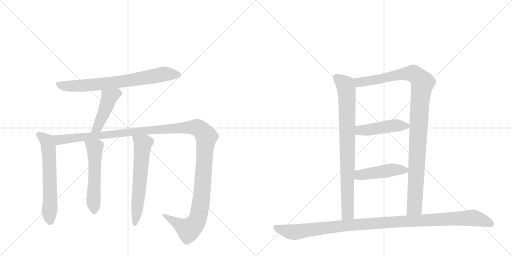
t = 0.00 s
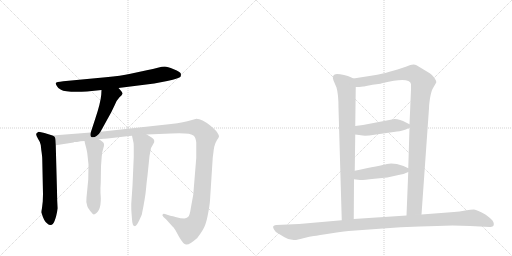
t = 1.95 s
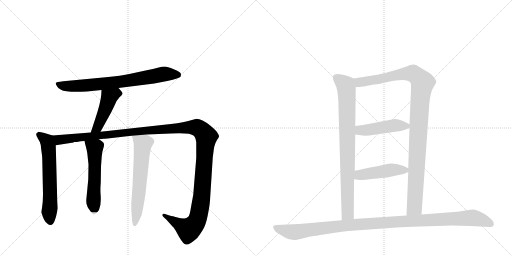
t = 3.90 s
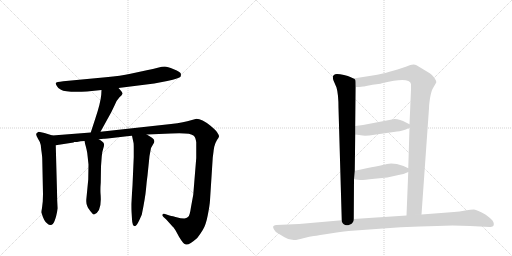
t = 5.86 s
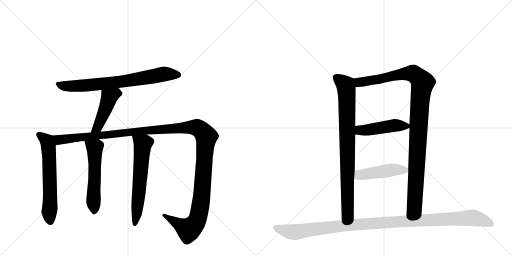
t = 7.81 s
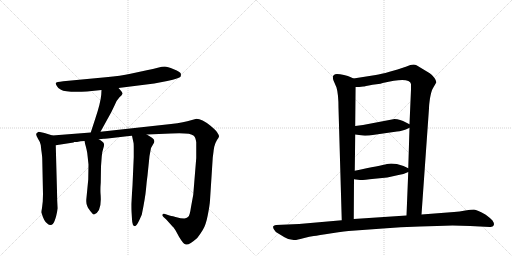
t = 9.76 s

The animated SVG that drew these frames (rendered in a browser with its animation timeline set to each time). Animation: 11 CSS @keyframes rules; one cycle of 9.76 s.

<svg version="1.1" viewBox="0 0 2048 1024" xmlns="http://www.w3.org/2000/svg">
  <g stroke="lightgray" stroke-dasharray="1,1" stroke-width="1" transform="scale(4, 4)">
    <line x1="0" y1="0" x2="256" y2="256"></line>
    <line x1="256" y1="0" x2="0" y2="256"></line>
    <line x1="128" y1="0" x2="128" y2="256"></line>
    <line x1="0" y1="128" x2="256" y2="128"></line>
    <line x1="256" y1="0" x2="512" y2="256"></line>
    <line x1="512" y1="0" x2="256" y2="256"></line>
    <line x1="384" y1="0" x2="384" y2="256"></line>
    <line x1="256" y1="128" x2="512" y2="128"></line>
  </g>
<g transform="scale(1, -1) translate(0, -850)">
   <style type="text/css">
    @keyframes keyframes0 {
      from {
       stroke: black;
       stroke-dashoffset: 744;
       stroke-width: 128;
       }
       71% {
       animation-timing-function: step-end;
       stroke: black;
       stroke-dashoffset: 0;
       stroke-width: 128;
       }
       to {
       stroke: black;
       stroke-width: 1024;
       }
       }
       #make-me-a-hanzi-animation-0 {
         animation: keyframes0 0.855469s both;
         animation-delay: 0.000000s;
         animation-timing-function: linear;
       }
    @keyframes keyframes1 {
      from {
       stroke: black;
       stroke-dashoffset: 460;
       stroke-width: 128;
       }
       60% {
       animation-timing-function: step-end;
       stroke: black;
       stroke-dashoffset: 0;
       stroke-width: 128;
       }
       to {
       stroke: black;
       stroke-width: 1024;
       }
       }
       #make-me-a-hanzi-animation-1 {
         animation: keyframes1 0.624349s both;
         animation-delay: 0.855469s;
         animation-timing-function: linear;
       }
    @keyframes keyframes2 {
      from {
       stroke: black;
       stroke-dashoffset: 620;
       stroke-width: 128;
       }
       67% {
       animation-timing-function: step-end;
       stroke: black;
       stroke-dashoffset: 0;
       stroke-width: 128;
       }
       to {
       stroke: black;
       stroke-width: 1024;
       }
       }
       #make-me-a-hanzi-animation-2 {
         animation: keyframes2 0.754557s both;
         animation-delay: 1.479818s;
         animation-timing-function: linear;
       }
    @keyframes keyframes3 {
      from {
       stroke: black;
       stroke-dashoffset: 1384;
       stroke-width: 128;
       }
       82% {
       animation-timing-function: step-end;
       stroke: black;
       stroke-dashoffset: 0;
       stroke-width: 128;
       }
       to {
       stroke: black;
       stroke-width: 1024;
       }
       }
       #make-me-a-hanzi-animation-3 {
         animation: keyframes3 1.376302s both;
         animation-delay: 2.234375s;
         animation-timing-function: linear;
       }
    @keyframes keyframes4 {
      from {
       stroke: black;
       stroke-dashoffset: 554;
       stroke-width: 128;
       }
       64% {
       animation-timing-function: step-end;
       stroke: black;
       stroke-dashoffset: 0;
       stroke-width: 128;
       }
       to {
       stroke: black;
       stroke-width: 1024;
       }
       }
       #make-me-a-hanzi-animation-4 {
         animation: keyframes4 0.700846s both;
         animation-delay: 3.610677s;
         animation-timing-function: linear;
       }
    @keyframes keyframes5 {
      from {
       stroke: black;
       stroke-dashoffset: 622;
       stroke-width: 128;
       }
       67% {
       animation-timing-function: step-end;
       stroke: black;
       stroke-dashoffset: 0;
       stroke-width: 128;
       }
       to {
       stroke: black;
       stroke-width: 1024;
       }
       }
       #make-me-a-hanzi-animation-5 {
         animation: keyframes5 0.756185s both;
         animation-delay: 4.311523s;
         animation-timing-function: linear;
       }
    @keyframes keyframes6 {
      from {
       stroke: black;
       stroke-dashoffset: 843;
       stroke-width: 128;
       }
       73% {
       animation-timing-function: step-end;
       stroke: black;
       stroke-dashoffset: 0;
       stroke-width: 128;
       }
       to {
       stroke: black;
       stroke-width: 1024;
       }
       }
       #make-me-a-hanzi-animation-6 {
         animation: keyframes6 0.936035s both;
         animation-delay: 5.067708s;
         animation-timing-function: linear;
       }
    @keyframes keyframes7 {
      from {
       stroke: black;
       stroke-dashoffset: 1081;
       stroke-width: 128;
       }
       78% {
       animation-timing-function: step-end;
       stroke: black;
       stroke-dashoffset: 0;
       stroke-width: 128;
       }
       to {
       stroke: black;
       stroke-width: 1024;
       }
       }
       #make-me-a-hanzi-animation-7 {
         animation: keyframes7 1.129720s both;
         animation-delay: 6.003743s;
         animation-timing-function: linear;
       }
    @keyframes keyframes8 {
      from {
       stroke: black;
       stroke-dashoffset: 460;
       stroke-width: 128;
       }
       60% {
       animation-timing-function: step-end;
       stroke: black;
       stroke-dashoffset: 0;
       stroke-width: 128;
       }
       to {
       stroke: black;
       stroke-width: 1024;
       }
       }
       #make-me-a-hanzi-animation-8 {
         animation: keyframes8 0.624349s both;
         animation-delay: 7.133464s;
         animation-timing-function: linear;
       }
    @keyframes keyframes9 {
      from {
       stroke: black;
       stroke-dashoffset: 463;
       stroke-width: 128;
       }
       60% {
       animation-timing-function: step-end;
       stroke: black;
       stroke-dashoffset: 0;
       stroke-width: 128;
       }
       to {
       stroke: black;
       stroke-width: 1024;
       }
       }
       #make-me-a-hanzi-animation-9 {
         animation: keyframes9 0.626790s both;
         animation-delay: 7.757812s;
         animation-timing-function: linear;
       }
    @keyframes keyframes10 {
      from {
       stroke: black;
       stroke-dashoffset: 1129;
       stroke-width: 128;
       }
       79% {
       animation-timing-function: step-end;
       stroke: black;
       stroke-dashoffset: 0;
       stroke-width: 128;
       }
       to {
       stroke: black;
       stroke-width: 1024;
       }
       }
       #make-me-a-hanzi-animation-10 {
         animation: keyframes10 1.168783s both;
         animation-delay: 8.384603s;
         animation-timing-function: linear;
       }
</style>
<path d="M 474 498 L 617 516 L 669 526 Q 719 537 722 543 Q 725 549 723 556 Q 722 562 695 573 Q 669 584 659 584 Q 649 584 631 579 Q 614 574 587 569 L 522 555 Q 484 546 423 541 L 253 525 Q 225 522 223 518 Q 222 514 228 505 Q 233 495 244 491 Q 262 480 348 484 L 406 490 L 474 498 Z" fill="lightgray"></path> 
<path d="M 402 323 L 445 401 L 459 430 Q 467 450 478 461 Q 489 471 490 475 Q 492 479 474 498 C 454 520 408 520 406 490 L 405 471 Q 402 438 382 378 L 363 320 C 354 291 388 297 402 323 Z" fill="lightgray"></path> 
<path d="M 210 308 L 178 318 L 155 323 Q 147 320 145 315 Q 143 309 152 295 Q 162 280 163 270 L 165 251 Q 169 224 169 215 L 172 73 L 171 44 L 168 18 Q 165 2 166 -1 Q 176 -36 189 -44 Q 195 -50 203 -50 Q 220 -50 231 17 L 229 48 L 223 269 C 222 299 222 304 210 308 Z" fill="lightgray"></path> 
<path d="M 587 312 L 684 316 Q 762 320 775 307 Q 782 302 785 281 L 785 218 L 773 71 L 764 22 Q 759 -14 752 -18 Q 746 -22 737 -24 Q 725 -24 702 -18 Q 680 -12 678 -12 L 660 -6 Q 652 -4 651 -7 Q 647 -11 654 -18 L 665 -28 L 691 -57 Q 693 -57 703 -73 L 716 -97 Q 734 -128 744 -128 Q 755 -132 789 -102 Q 800 -88 811 -70 Q 823 -52 831 -11 Q 839 29 840 49 L 851 220 L 854 243 Q 854 247 857 263 Q 861 279 868 290 Q 875 300 876 304 Q 877 308 869 320 Q 862 331 842 347 Q 807 375 786 375 L 764 369 Q 738 360 684 354 L 402 323 L 363 320 L 210 308 C 180 306 193 264 223 269 L 294 280 L 297 282 L 308 282 Q 322 286 338 286 L 395 293 L 415 295 Q 422 294 448 298 L 508 305 Q 509 306 517 306 L 528 307 L 587 312 Z" fill="lightgray"></path> 
<path d="M 338 286 L 340 276 Q 349 245 350 229 L 354 192 L 353 132 L 346 60 Q 343 38 349 26 Q 350 21 361 6 Q 373 -9 376 -8 Q 409 4 402 77 Q 401 94 403 120 L 404 185 L 407 225 Q 409 245 413 256 Q 417 267 416 274 Q 414 283 395 293 C 369 308 332 315 338 286 Z" fill="lightgray"></path> 
<path d="M 528 307 L 534 279 Q 535 277 535 255 L 535 222 L 530 108 L 525 34 Q 525 8 526 -1 L 528 -27 Q 529 -55 540 -55 Q 548 -51 558 -29 L 567 -9 Q 581 59 584 93 Q 587 127 590 148 L 598 226 L 604 258 L 612 272 Q 619 282 617 287 Q 617 293 608 299 L 587 312 C 561 328 522 336 528 307 Z" fill="lightgray"></path> 
<path d="M 1414 536 L 1401 542 Q 1394 546 1376 550 Q 1359 554 1348 554 Q 1325 553 1334 528 L 1346 500 Q 1354 473 1354 418 L 1367 -31 C 1368 -61 1415 -56 1415 -26 L 1416 133 L 1419 167 L 1421 312 L 1421 346 L 1423 502 C 1423 532 1423 532 1414 536 Z" fill="lightgray"></path> 
<path d="M 1686 -8 L 1716 417 Q 1716 430 1720 457 Q 1725 484 1730 494 L 1745 520 Q 1746 526 1738 538 Q 1731 549 1719 557 L 1666 589 Q 1652 596 1626 584 L 1590 572 L 1558 563 Q 1523 553 1503 550 L 1414 536 C 1384 531 1393 500 1423 502 L 1437 502 L 1453 504 Q 1457 504 1490 511 L 1514 514 Q 1521 515 1531 518 Q 1638 544 1644 514 L 1644 492 L 1638 353 L 1638 339 L 1633 177 L 1633 162 L 1626 -12 C 1625 -42 1684 -38 1686 -8 Z" fill="lightgray"></path> 
<path d="M 1421 312 L 1451 308 Q 1456 307 1477 308 L 1588 324 Q 1607 324 1638 339 C 1652 346 1652 346 1638 353 L 1624 360 Q 1600 374 1578 374 L 1452 350 L 1421 346 C 1391 342 1391 316 1421 312 Z" fill="lightgray"></path> 
<path d="M 1416 133 L 1440 130 Q 1448 129 1498 135 L 1549 140 L 1594 150 Q 1614 153 1633 162 C 1649 169 1649 169 1633 177 L 1614 186 Q 1573 200 1548 194 Q 1523 188 1419 167 C 1390 161 1386 137 1416 133 Z" fill="lightgray"></path> 
<path d="M 1810 -52 L 1881 -54 L 1959 -58 Q 1972 -59 1975 -51 Q 1978 -44 1970 -32 Q 1961 -22 1943 -9 Q 1908 11 1896 12 Q 1884 12 1861 8 Q 1838 4 1816 2 L 1686 -8 L 1626 -12 L 1415 -26 L 1367 -31 L 1196 -46 L 1104 -50 Q 1096 -52 1093 -55 Q 1091 -60 1096 -68 Q 1101 -77 1110 -82 L 1138 -99 Q 1154 -110 1175 -110 Q 1186 -111 1213 -103 Q 1240 -96 1255 -94 Q 1271 -92 1327 -83 Q 1384 -74 1408 -73 L 1532 -64 Q 1600 -58 1679 -56 L 1748 -54 L 1810 -52 Z" fill="lightgray"></path> 
      <clipPath id="make-me-a-hanzi-clip-0">
      <path d="M 474 498 L 617 516 L 669 526 Q 719 537 722 543 Q 725 549 723 556 Q 722 562 695 573 Q 669 584 659 584 Q 649 584 631 579 Q 614 574 587 569 L 522 555 Q 484 546 423 541 L 253 525 Q 225 522 223 518 Q 222 514 228 505 Q 233 495 244 491 Q 262 480 348 484 L 406 490 L 474 498 Z" fill="lightgray"></path>
      </clipPath>
      <path clip-path="url(#make-me-a-hanzi-clip-0)" d="M 230 513 L 269 505 L 336 507 L 507 526 L 656 554 L 713 550 " fill="none" id="make-me-a-hanzi-animation-0" stroke-dasharray="616 1232" stroke-linecap="round"></path>

      <clipPath id="make-me-a-hanzi-clip-1">
      <path d="M 402 323 L 445 401 L 459 430 Q 467 450 478 461 Q 489 471 490 475 Q 492 479 474 498 C 454 520 408 520 406 490 L 405 471 Q 402 438 382 378 L 363 320 C 354 291 388 297 402 323 Z" fill="lightgray"></path>
      </clipPath>
      <path clip-path="url(#make-me-a-hanzi-clip-1)" d="M 482 476 L 468 478 L 437 460 L 390 341 L 369 326 " fill="none" id="make-me-a-hanzi-animation-1" stroke-dasharray="332 664" stroke-linecap="round"></path>

      <clipPath id="make-me-a-hanzi-clip-2">
      <path d="M 210 308 L 178 318 L 155 323 Q 147 320 145 315 Q 143 309 152 295 Q 162 280 163 270 L 165 251 Q 169 224 169 215 L 172 73 L 171 44 L 168 18 Q 165 2 166 -1 Q 176 -36 189 -44 Q 195 -50 203 -50 Q 220 -50 231 17 L 229 48 L 223 269 C 222 299 222 304 210 308 Z" fill="lightgray"></path>
      </clipPath>
      <path clip-path="url(#make-me-a-hanzi-clip-2)" d="M 156 312 L 188 286 L 194 259 L 201 -36 " fill="none" id="make-me-a-hanzi-animation-2" stroke-dasharray="492 984" stroke-linecap="round"></path>

      <clipPath id="make-me-a-hanzi-clip-3">
      <path d="M 587 312 L 684 316 Q 762 320 775 307 Q 782 302 785 281 L 785 218 L 773 71 L 764 22 Q 759 -14 752 -18 Q 746 -22 737 -24 Q 725 -24 702 -18 Q 680 -12 678 -12 L 660 -6 Q 652 -4 651 -7 Q 647 -11 654 -18 L 665 -28 L 691 -57 Q 693 -57 703 -73 L 716 -97 Q 734 -128 744 -128 Q 755 -132 789 -102 Q 800 -88 811 -70 Q 823 -52 831 -11 Q 839 29 840 49 L 851 220 L 854 243 Q 854 247 857 263 Q 861 279 868 290 Q 875 300 876 304 Q 877 308 869 320 Q 862 331 842 347 Q 807 375 786 375 L 764 369 Q 738 360 684 354 L 402 323 L 363 320 L 210 308 C 180 306 193 264 223 269 L 294 280 L 297 282 L 308 282 Q 322 286 338 286 L 395 293 L 415 295 Q 422 294 448 298 L 508 305 Q 509 306 517 306 L 528 307 L 587 312 Z" fill="lightgray"></path>
      </clipPath>
      <path clip-path="url(#make-me-a-hanzi-clip-3)" d="M 218 303 L 241 291 L 599 330 L 768 341 L 800 333 L 825 303 L 808 74 L 790 -28 L 773 -54 L 754 -68 L 656 -12 " fill="none" id="make-me-a-hanzi-animation-3" stroke-dasharray="1256 2512" stroke-linecap="round"></path>

      <clipPath id="make-me-a-hanzi-clip-4">
      <path d="M 338 286 L 340 276 Q 349 245 350 229 L 354 192 L 353 132 L 346 60 Q 343 38 349 26 Q 350 21 361 6 Q 373 -9 376 -8 Q 409 4 402 77 Q 401 94 403 120 L 404 185 L 407 225 Q 409 245 413 256 Q 417 267 416 274 Q 414 283 395 293 C 369 308 332 315 338 286 Z" fill="lightgray"></path>
      </clipPath>
      <path clip-path="url(#make-me-a-hanzi-clip-4)" d="M 346 282 L 379 258 L 374 51 L 378 1 " fill="none" id="make-me-a-hanzi-animation-4" stroke-dasharray="426 852" stroke-linecap="round"></path>

      <clipPath id="make-me-a-hanzi-clip-5">
      <path d="M 528 307 L 534 279 Q 535 277 535 255 L 535 222 L 530 108 L 525 34 Q 525 8 526 -1 L 528 -27 Q 529 -55 540 -55 Q 548 -51 558 -29 L 567 -9 Q 581 59 584 93 Q 587 127 590 148 L 598 226 L 604 258 L 612 272 Q 619 282 617 287 Q 617 293 608 299 L 587 312 C 561 328 522 336 528 307 Z" fill="lightgray"></path>
      </clipPath>
      <path clip-path="url(#make-me-a-hanzi-clip-5)" d="M 536 301 L 571 274 L 540 -46 " fill="none" id="make-me-a-hanzi-animation-5" stroke-dasharray="494 988" stroke-linecap="round"></path>

      <clipPath id="make-me-a-hanzi-clip-6">
      <path d="M 1414 536 L 1401 542 Q 1394 546 1376 550 Q 1359 554 1348 554 Q 1325 553 1334 528 L 1346 500 Q 1354 473 1354 418 L 1367 -31 C 1368 -61 1415 -56 1415 -26 L 1416 133 L 1419 167 L 1421 312 L 1421 346 L 1423 502 C 1423 532 1423 532 1414 536 Z" fill="lightgray"></path>
      </clipPath>
      <path clip-path="url(#make-me-a-hanzi-clip-6)" d="M 1346 538 L 1383 509 L 1387 477 L 1391 -3 L 1372 -23 " fill="none" id="make-me-a-hanzi-animation-6" stroke-dasharray="715 1430" stroke-linecap="round"></path>

      <clipPath id="make-me-a-hanzi-clip-7">
      <path d="M 1686 -8 L 1716 417 Q 1716 430 1720 457 Q 1725 484 1730 494 L 1745 520 Q 1746 526 1738 538 Q 1731 549 1719 557 L 1666 589 Q 1652 596 1626 584 L 1590 572 L 1558 563 Q 1523 553 1503 550 L 1414 536 C 1384 531 1393 500 1423 502 L 1437 502 L 1453 504 Q 1457 504 1490 511 L 1514 514 Q 1521 515 1531 518 Q 1638 544 1644 514 L 1644 492 L 1638 353 L 1638 339 L 1633 177 L 1633 162 L 1626 -12 C 1625 -42 1684 -38 1686 -8 Z" fill="lightgray"></path>
      </clipPath>
      <path clip-path="url(#make-me-a-hanzi-clip-7)" d="M 1422 532 L 1433 523 L 1447 522 L 1645 557 L 1667 546 L 1691 520 L 1680 452 L 1658 20 L 1633 -4 " fill="none" id="make-me-a-hanzi-animation-7" stroke-dasharray="953 1906" stroke-linecap="round"></path>

      <clipPath id="make-me-a-hanzi-clip-8">
      <path d="M 1421 312 L 1451 308 Q 1456 307 1477 308 L 1588 324 Q 1607 324 1638 339 C 1652 346 1652 346 1638 353 L 1624 360 Q 1600 374 1578 374 L 1452 350 L 1421 346 C 1391 342 1391 316 1421 312 Z" fill="lightgray"></path>
      </clipPath>
      <path clip-path="url(#make-me-a-hanzi-clip-8)" d="M 1429 318 L 1439 329 L 1468 329 L 1582 349 L 1626 346 " fill="none" id="make-me-a-hanzi-animation-8" stroke-dasharray="332 664" stroke-linecap="round"></path>

      <clipPath id="make-me-a-hanzi-clip-9">
      <path d="M 1416 133 L 1440 130 Q 1448 129 1498 135 L 1549 140 L 1594 150 Q 1614 153 1633 162 C 1649 169 1649 169 1633 177 L 1614 186 Q 1573 200 1548 194 Q 1523 188 1419 167 C 1390 161 1386 137 1416 133 Z" fill="lightgray"></path>
      </clipPath>
      <path clip-path="url(#make-me-a-hanzi-clip-9)" d="M 1423 138 L 1438 151 L 1574 171 L 1624 170 " fill="none" id="make-me-a-hanzi-animation-9" stroke-dasharray="335 670" stroke-linecap="round"></path>

      <clipPath id="make-me-a-hanzi-clip-10">
      <path d="M 1810 -52 L 1881 -54 L 1959 -58 Q 1972 -59 1975 -51 Q 1978 -44 1970 -32 Q 1961 -22 1943 -9 Q 1908 11 1896 12 Q 1884 12 1861 8 Q 1838 4 1816 2 L 1686 -8 L 1626 -12 L 1415 -26 L 1367 -31 L 1196 -46 L 1104 -50 Q 1096 -52 1093 -55 Q 1091 -60 1096 -68 Q 1101 -77 1110 -82 L 1138 -99 Q 1154 -110 1175 -110 Q 1186 -111 1213 -103 Q 1240 -96 1255 -94 Q 1271 -92 1327 -83 Q 1384 -74 1408 -73 L 1532 -64 Q 1600 -58 1679 -56 L 1748 -54 L 1810 -52 Z" fill="lightgray"></path>
      </clipPath>
      <path clip-path="url(#make-me-a-hanzi-clip-10)" d="M 1102 -60 L 1171 -79 L 1411 -49 L 1885 -21 L 1934 -32 L 1965 -47 " fill="none" id="make-me-a-hanzi-animation-10" stroke-dasharray="1001 2002" stroke-linecap="round"></path>

</g>
</svg>
